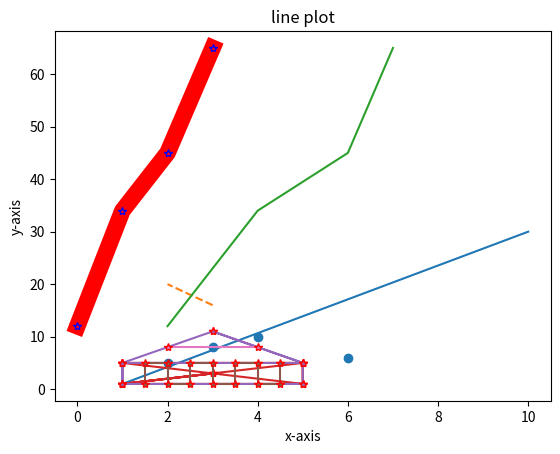

Reproduce this figure in Python.
# -*- coding: utf-8 -*-
"""
Created on Wed Jun 22 11:24:16 2022

[redacted]
"""
import matplotlib.pyplot as plt
import numpy as np
plt.title("line plot")
plt.xlabel('x-axis')
plt.ylabel('y-axis')
xpoints=np.array([1,10])
ypoints=np.array([1,30])
plt.plot(xpoints,ypoints)
plt.show()

plt.plot([3,2],[16,20],'--')
plt.show()

x=[2,6,3,4]
y=[5,6,8,10]
plt.scatter(x,y)
plt.show()

xpoints=np.array([2,4,6,7])
ypoints=np.array([12,34,45,65])
plt.plot(xpoints,ypoints)
plt.show()

ypoints=np.array([12,34,45,65])
plt.plot(ypoints,marker='*',mec='b',color='r')
plt.show()

ypoints=np.array([12,34,45,65])
plt.plot(ypoints,marker='*',mec='b',color='r',linewidth='12')
plt.show()

xpoints=np.array([1,5,5,1,1,3,1,5,5,3,1])
ypoints=np.array([1,1,5,5,1,3,1,5,1,3,5])
plt.plot(xpoints,ypoints,marker='*',mec='r')
plt.show()

xpoints=np.array([1,1,5,5,1,5,11,5,11])
ypoints=np.array([1,5,5,1,1,1,3,5,3])
x=(1.5,1.5,2,2,2.5,2.5,3,3,3.5,3.5,4,4,4.5,4.5)
y=(1,5,5,1,1,5,5,1,1,5,5,1,1,5)
xx=(2,4)
yy=(8,8)
plt.plot(ypoints,xpoints,marker='*',mec='r')
plt.plot(x,y,marker='*',mec='r')
plt.plot(xx,yy,marker='*',mec='r')
plt.show()
